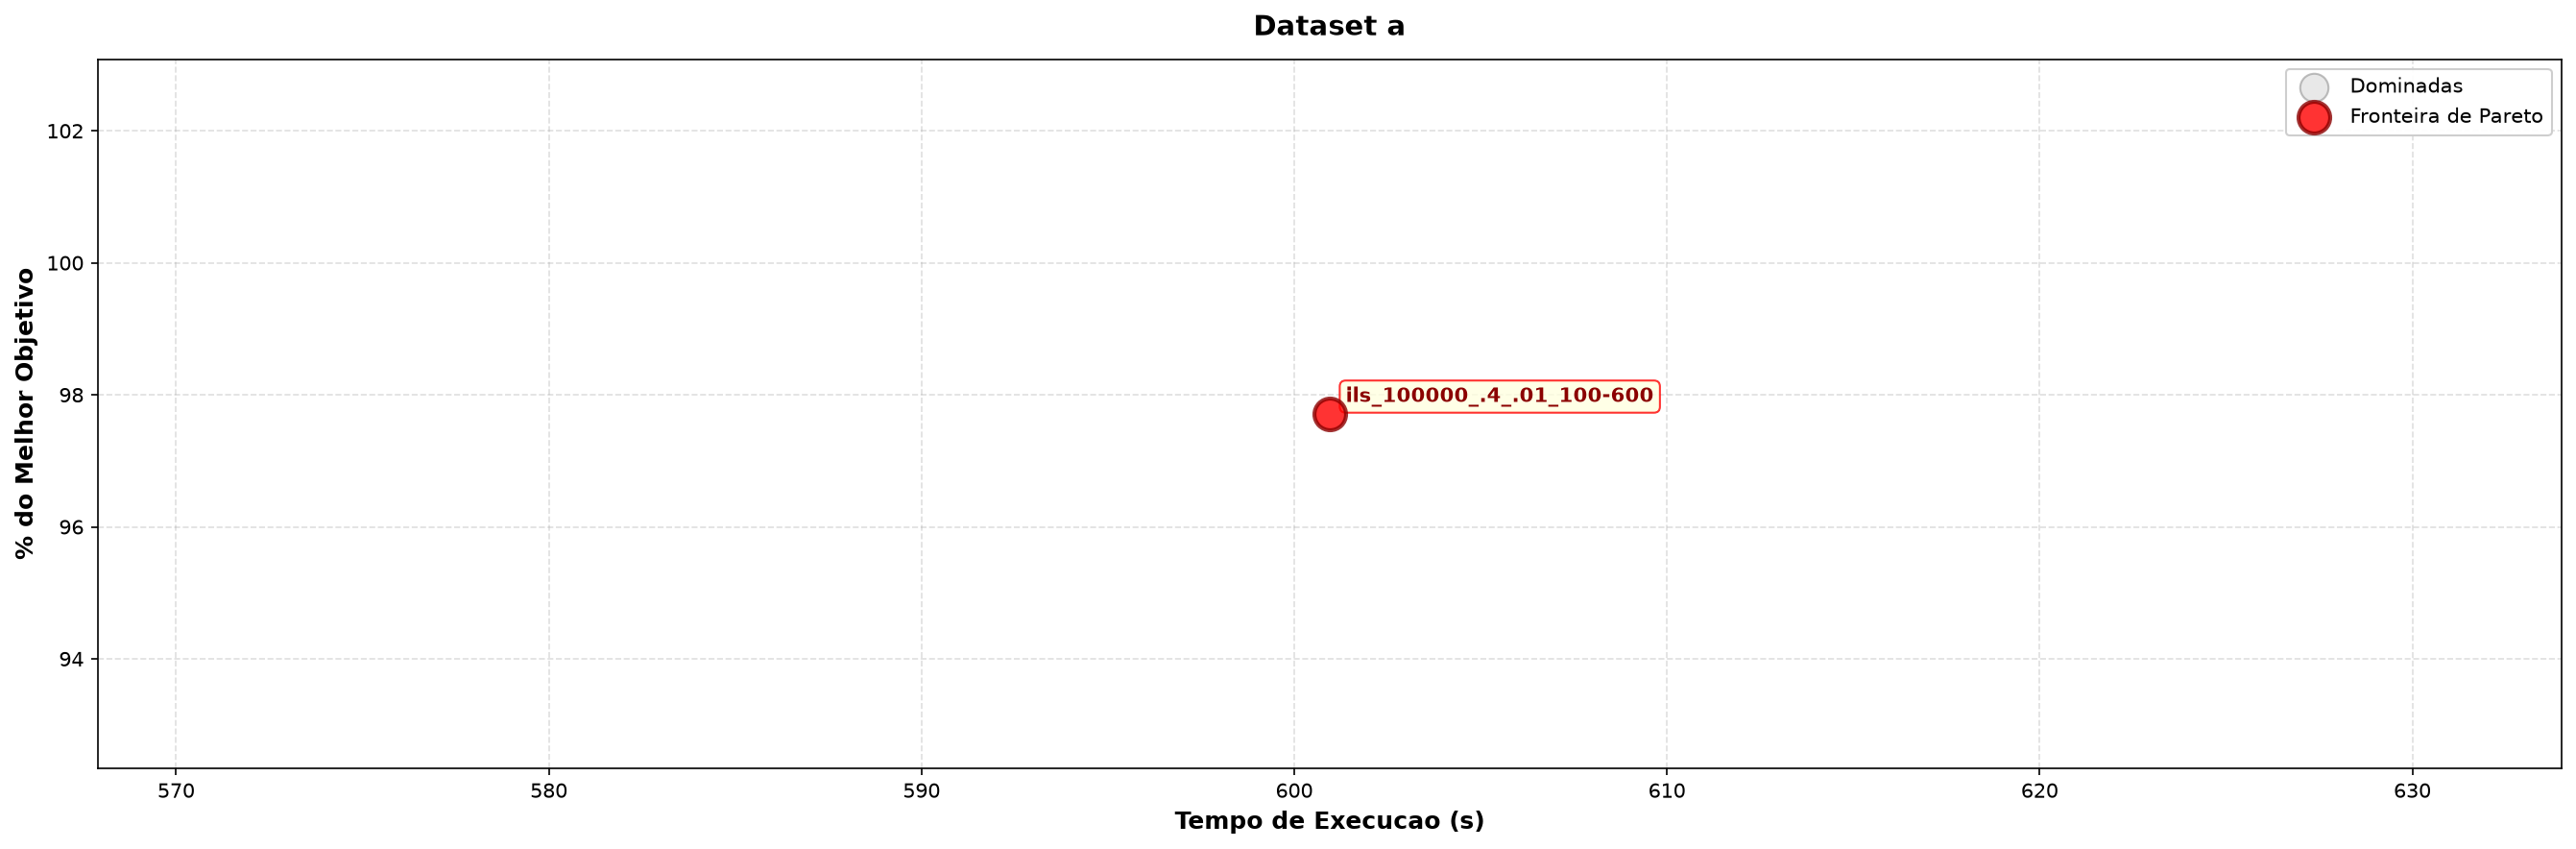

Values plotted in this chart, from the file beside it:
dataset, algo_id, pct_media, tempo_media, pareto
a, ils_100000_.4_.01_100-600, 97.71, 601, True
